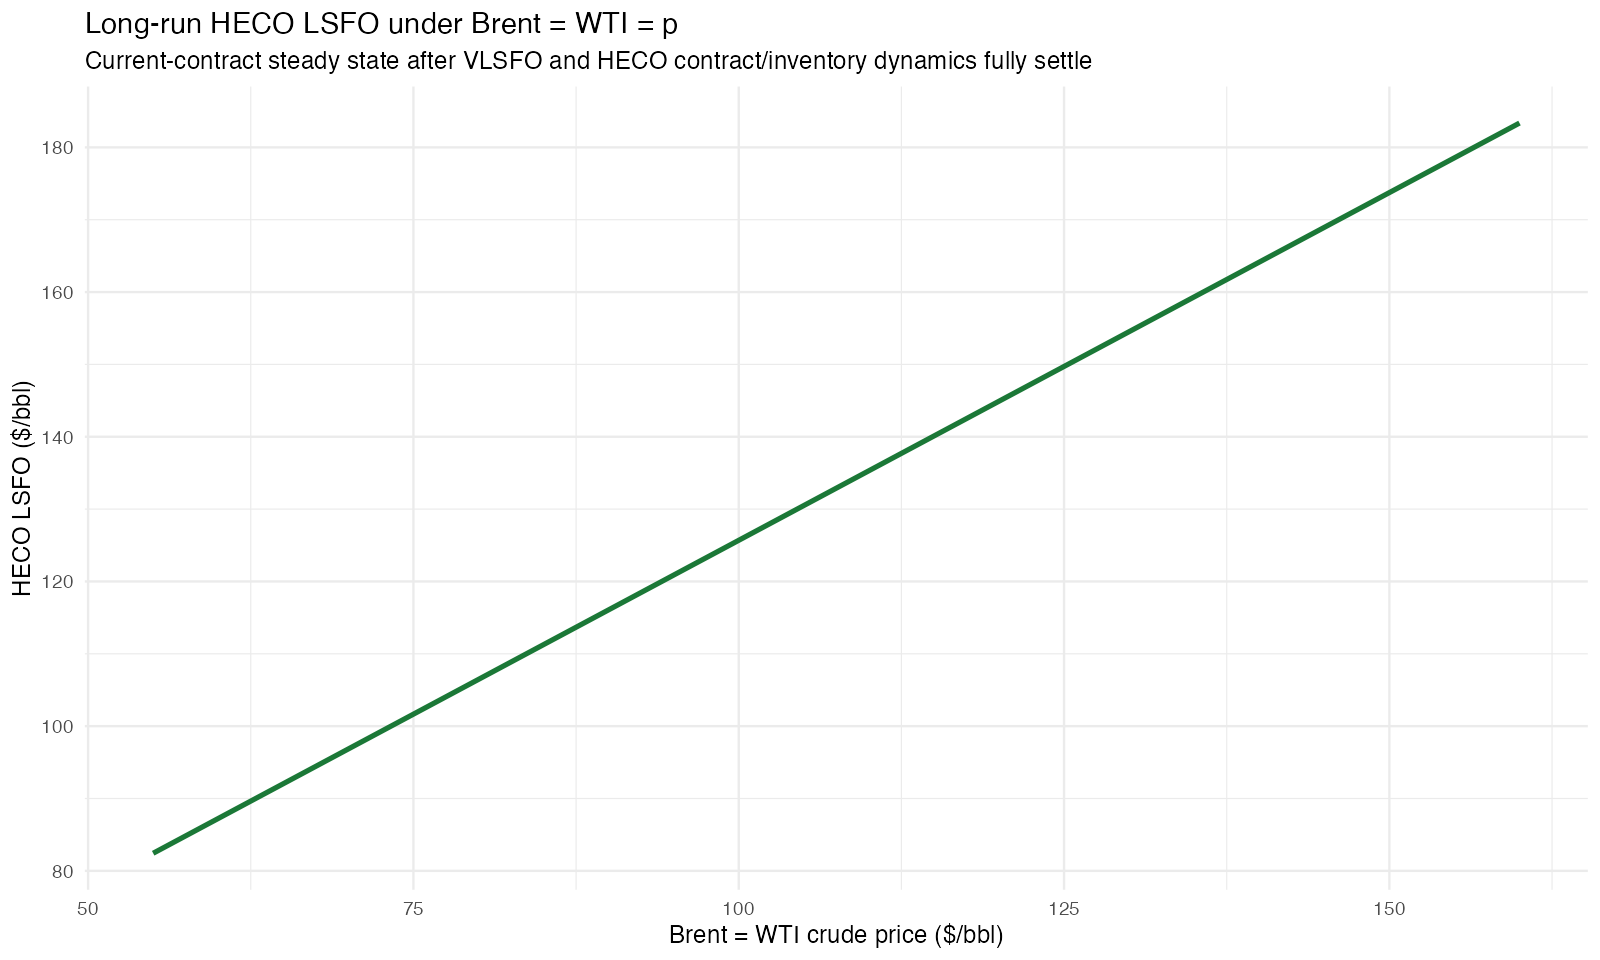

The data file committed next to this chart (first rows):
p, avg_sing_hou_bbl, heco_lsfo_bbl, r1_lsfo_bbl
55, 61.09, 82.43, 56.53
56, 62.39, 83.39, 59
57, 63.69, 84.35, 61.47
58, 64.99, 85.32, 63.95
59, 66.29, 86.28, 66.42
60, 67.59, 87.24, 68.89
61, 68.89, 88.2, 71.36
62, 70.19, 89.16, 73.83
63, 71.5, 90.12, 76.3
64, 72.8, 91.08, 78.77
65, 74.1, 92.04, 81.24
66, 75.4, 93.01, 83.72
67, 76.7, 93.97, 86.19
68, 78, 94.93, 88.66
69, 79.3, 95.89, 91.13
70, 80.6, 96.85, 93.6
71, 81.9, 97.81, 96.07
72, 83.21, 98.77, 98.54
73, 84.51, 99.73, 101
74, 85.81, 100.7, 103.5
75, 87.11, 101.7, 106
76, 88.41, 102.6, 108.4
77, 89.71, 103.6, 110.9
78, 91.01, 104.5, 113.4
79, 92.31, 105.5, 115.8
80, 93.61, 106.5, 118.3
81, 94.91, 107.4, 120.8
82, 96.22, 108.4, 123.3
83, 97.52, 109.3, 125.7
84, 98.82, 110.3, 128.2
85, 100.1, 111.3, 130.7
86, 101.4, 112.2, 133.1
87, 102.7, 113.2, 135.6
88, 104, 114.2, 138.1
89, 105.3, 115.1, 140.6
90, 106.6, 116.1, 143
91, 107.9, 117, 145.5
92, 109.2, 118, 148
93, 110.5, 119, 150.4
94, 111.8, 119.9, 152.9
95, 113.1, 120.9, 155.4
96, 114.4, 121.8, 157.9
97, 115.7, 122.8, 160.3
98, 117, 123.8, 162.8
99, 118.3, 124.7, 165.3
100, 119.6, 125.7, 167.7
101, 120.9, 126.6, 170.2
102, 122.2, 127.6, 172.7
103, 123.5, 128.6, 175.2
104, 124.8, 129.5, 177.6
105, 126.1, 130.5, 180.1
106, 127.4, 131.5, 182.6
107, 128.7, 132.4, 185
108, 130, 133.4, 187.5
109, 131.3, 134.3, 190
110, 132.6, 135.3, 192.4
111, 133.9, 136.3, 194.9
112, 135.2, 137.2, 197.4
113, 136.5, 138.2, 199.9
114, 137.8, 139.1, 202.3
... 46 more rows
